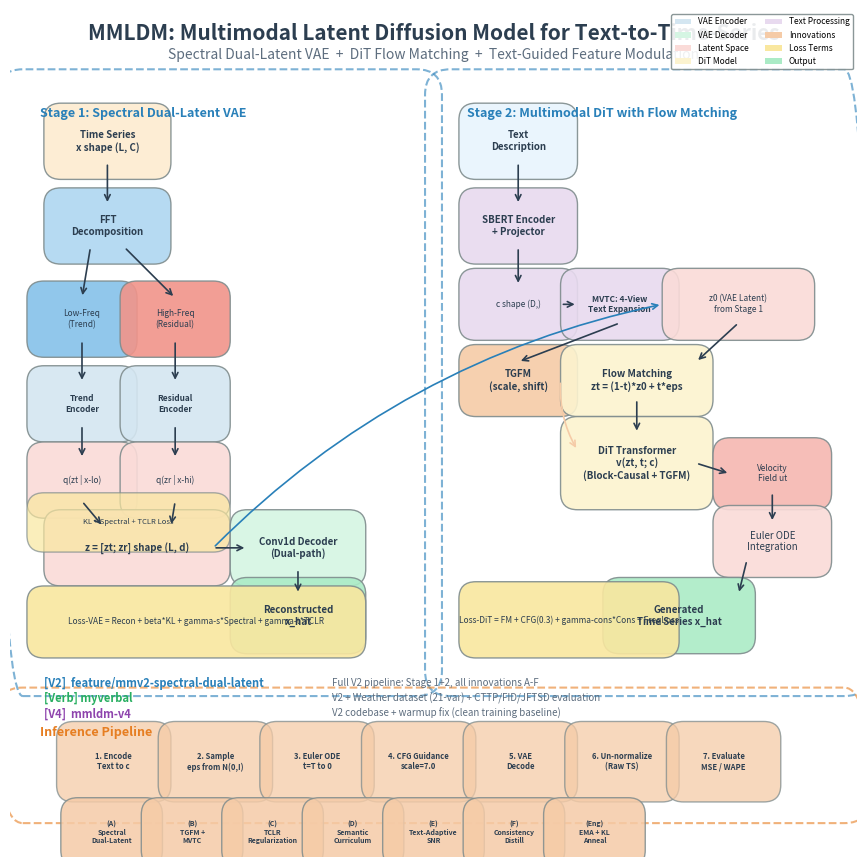

This chart was generated by the following Python code: (Note: this script raises an exception after producing the figure.)
"""MMLDM Architecture Overview — Multi-Branch Comparison Diagram.

Generates a publication-quality architecture diagram showing the full MMLDM
pipeline with branch-specific annotations.
"""

import matplotlib
matplotlib.use('Agg')
import matplotlib.pyplot as plt
import matplotlib.patches as mpatches
from matplotlib.patches import FancyBboxPatch, FancyArrowPatch

# ─── Color Palette ──────────────────────────────────────────────────────────
C = {
    'bg':           '#FFFFFF',
    'text_in':      '#E8F4FD',
    'ts_in':        '#FDEBD0',
    'vae_enc':      '#D4E6F1',
    'vae_dec':      '#D5F5E3',
    'latent':       '#FADBD8',
    'dit':          '#FCF3CF',
    'text_enc':     '#E8DAEF',
    'innov':        '#F5CBA7',
    'loss':         '#F9E79F',
    'output':       '#ABEBC6',
    'eval':         '#D2B4DE',
    'arrow':        '#2C3E50',
    'border':       '#7F8C8D',
    'header':       '#2C3E50',
    'sub':          '#5D6D7E',
    'branch_v2':    '#2980B9',
    'branch_verb':  '#27AE60',
    'branch_v4':    '#8E44AD',
}


def box(ax, x, y, w, h, text, color, fs=8, bold=False, alpha=0.9, z=2):
    b = FancyBboxPatch((x, y), w, h, boxstyle="round,pad=0.02",
                       facecolor=color, edgecolor=C['border'],
                       linewidth=1.0, alpha=alpha, zorder=z)
    ax.add_patch(b)
    ax.text(x + w/2, y + h/2, text, ha='center', va='center',
            fontsize=fs, fontweight='bold' if bold else 'normal',
            color=C['header'], zorder=z+1)
    return (x + w/2, y + h/2)


def arrow(ax, a, b, color=None, lw=1.2, z=4, rad=0.0):
    c = color or C['arrow']
    p = FancyArrowPatch(a, b, arrowstyle='->', color=c, lw=lw, mutation_scale=10,
                        connectionstyle=f"arc3,rad={rad}", zorder=z)
    ax.add_patch(p)


def dashed_box(ax, x, y, w, h, text, color, fs=8):
    b = FancyBboxPatch((x, y), w, h, boxstyle="round,pad=0.03",
                       facecolor='none', edgecolor=color, linewidth=1.5,
                       linestyle='--', alpha=0.6, zorder=1)
    ax.add_patch(b)
    ax.text(x + 0.02, y + h - 0.015, text, ha='left', va='top',
            fontsize=fs, fontweight='bold', color=color, style='italic', zorder=3)


def create_diagram():
    fig, ax = plt.subplots(1, 1, figsize=(16, 11))
    ax.set_xlim(0, 1)
    ax.set_ylim(0, 1)
    ax.set_aspect('equal')
    ax.axis('off')
    fig.patch.set_facecolor(C['bg'])

    # ─── Title ────────────────────────────────────────────────────────────
    ax.text(0.5, 0.985, 'MMLDM: Multimodal Latent Diffusion Model for Text-to-Time-Series',
            ha='center', va='top', fontsize=15, fontweight='bold', color=C['header'])
    ax.text(0.5, 0.955, 'Spectral Dual-Latent VAE  +  DiT Flow Matching  +  Text-Guided Feature Modulation',
            ha='center', va='top', fontsize=10, color=C['sub'])

    # ─── STAGE 1 ──────────────────────────────────────────────────────────
    dashed_box(ax, 0.015, 0.22, 0.465, 0.68, 'Stage 1: Spectral Dual-Latent VAE', C['branch_v2'], 9)

    # TS Input
    ts = box(ax, 0.06, 0.82, 0.11, 0.05, 'Time Series\nx shape (L, C)', C['ts_in'], 7, True)

    # FFT
    fft = box(ax, 0.06, 0.72, 0.11, 0.05, 'FFT\nDecomposition', '#AED6F1', 7, True)
    arrow(ax, (ts[0], ts[1] - 0.025), (fft[0], fft[1] + 0.025))

    # Dual paths
    lo = box(ax, 0.04, 0.61, 0.09, 0.05, 'Low-Freq\n(Trend)', '#85C1E9', 6)
    hi = box(ax, 0.15, 0.61, 0.09, 0.05, 'High-Freq\n(Residual)', '#F1948A', 6)
    arrow(ax, (fft[0] - 0.02, fft[1] - 0.025), (lo[0], lo[1] + 0.025))
    arrow(ax, (fft[0] + 0.02, fft[1] - 0.025), (hi[0], hi[1] + 0.025))

    # Dual Encoders
    e1 = box(ax, 0.04, 0.51, 0.09, 0.05, 'Trend\nEncoder', C['vae_enc'], 6, True)
    e2 = box(ax, 0.15, 0.51, 0.09, 0.05, 'Residual\nEncoder', C['vae_enc'], 6, True)
    arrow(ax, (lo[0], lo[1] - 0.025), (e1[0], e1[1] + 0.025))
    arrow(ax, (hi[0], hi[1] - 0.025), (e2[0], e2[1] + 0.025))

    # Latent dists
    q1 = box(ax, 0.04, 0.42, 0.09, 0.05, 'q(zt | x-lo)', C['latent'], 6)
    q2 = box(ax, 0.15, 0.42, 0.09, 0.05, 'q(zr | x-hi)', C['latent'], 6)
    arrow(ax, (e1[0], e1[1] - 0.025), (q1[0], q1[1] + 0.025))
    arrow(ax, (e2[0], e2[1] - 0.025), (q2[0], q2[1] + 0.025))

    # Merge
    mg = box(ax, 0.06, 0.34, 0.18, 0.05, 'z = [zt; zr] shape (L, d)', C['latent'], 7, True)
    arrow(ax, (q1[0], q1[1] - 0.025), (mg[0] - 0.04, mg[1] + 0.025))
    arrow(ax, (q2[0], q2[1] - 0.025), (mg[0] + 0.04, mg[1] + 0.025))

    # KL + Spectral + TCLR
    box(ax, 0.04, 0.38, 0.20, 0.03,
        'KL + Spectral + TCLR Loss', C['loss'], 5.5, alpha=0.7)

    # Decoder
    dec = box(ax, 0.28, 0.34, 0.12, 0.05, 'Conv1d Decoder\n(Dual-path)', C['vae_dec'], 7, True)
    arrow(ax, (mg[0] + 0.09, mg[1]), (dec[0] - 0.06, dec[1]))

    # Recon
    rec = box(ax, 0.28, 0.26, 0.12, 0.05, 'Reconstructed\nx_hat', C['output'], 7, True)
    arrow(ax, (dec[0], dec[1] - 0.025), (rec[0], rec[1] + 0.025))

    # VAE Loss formula
    box(ax, 0.04, 0.255, 0.36, 0.045,
        'Loss-VAE = Recon + beta*KL + gamma-s*Spectral + gamma-t*TCLR',
        C['loss'], 6)

    # ─── STAGE 2 ──────────────────────────────────────────────────────────
    dashed_box(ax, 0.52, 0.22, 0.465, 0.68, 'Stage 2: Multimodal DiT with Flow Matching', C['branch_v2'], 9)

    # Text input
    tx = box(ax, 0.55, 0.82, 0.10, 0.05, 'Text\nDescription', C['text_in'], 7, True)

    # SBERT + Projector
    te = box(ax, 0.55, 0.72, 0.10, 0.05, 'SBERT Encoder\n+ Projector', C['text_enc'], 7, True)
    arrow(ax, (tx[0], tx[1] - 0.025), (te[0], te[1] + 0.025))

    # Text latent
    tl = box(ax, 0.55, 0.63, 0.10, 0.045, 'c shape (D,)', C['text_enc'], 6)
    arrow(ax, (te[0], te[1] - 0.025), (tl[0], tl[1] + 0.022))

    # MVTC
    mv = box(ax, 0.67, 0.63, 0.10, 0.045, 'MVTC: 4-View\nText Expansion', C['text_enc'], 6, True)
    arrow(ax, (tl[0] + 0.05, tl[1]), (mv[0] - 0.05, mv[1]))

    # TGFM
    tgfm = box(ax, 0.55, 0.54, 0.10, 0.045, 'TGFM\n(scale, shift)', C['innov'], 7, True)
    arrow(ax, (mv[0], mv[1] - 0.022), (tgfm[0], tgfm[1] + 0.022))

    # TS latent from VAE
    z0 = box(ax, 0.79, 0.63, 0.14, 0.045, 'z0 (VAE Latent)\nfrom Stage 1', C['latent'], 6)
    arrow(ax, (mg[0] + 0.09, mg[1]), (z0[0] - 0.09, z0[1]),
          color=C['branch_v2'], rad=-0.15)

    # Flow matching
    fm = box(ax, 0.67, 0.54, 0.14, 0.045, 'Flow Matching\nzt = (1-t)*z0 + t*eps', C['dit'], 7, True)
    arrow(ax, (z0[0], z0[1] - 0.022), (fm[0] + 0.07, fm[1] + 0.022))

    # DiT
    dit_box = box(ax, 0.67, 0.43, 0.14, 0.07,
                  'DiT Transformer\nv(zt, t; c)\n(Block-Causal + TGFM)', C['dit'], 7, True)
    arrow(ax, (fm[0], fm[1] - 0.022), (dit_box[0], dit_box[1] + 0.035))
    arrow(ax, (tgfm[0] + 0.05, tgfm[1]), (dit_box[0] - 0.07, dit_box[1] + 0.015),
          color=C['innov'], rad=0.15)

    # Velocity
    vel_box = box(ax, 0.85, 0.43, 0.10, 0.045, 'Velocity\nField ut', '#F5B7B1', 6)
    arrow(ax, (dit_box[0] + 0.07, dit_box[1]), (vel_box[0] - 0.05, vel_box[1]))

    # Euler integration
    euler = box(ax, 0.85, 0.35, 0.10, 0.045, 'Euler ODE\nIntegration', '#FADBD8', 7)
    arrow(ax, (vel_box[0], vel_box[1] - 0.022), (euler[0], euler[1] + 0.022))

    # Generated TS
    gen = box(ax, 0.72, 0.26, 0.14, 0.05, 'Generated\nTime Series x_hat', C['output'], 7, True)
    arrow(ax, (euler[0] - 0.03, euler[1] - 0.022), (gen[0] + 0.07, gen[1] + 0.025))

    # DiT Loss
    box(ax, 0.55, 0.255, 0.22, 0.05,
        'Loss-DiT = FM + CFG(0.3) + gamma-cons*Cons + FreqLoss',
        C['loss'], 6)

    # ─── Inference Flow ───────────────────────────────────────────────────
    dashed_box(ax, 0.015, 0.07, 0.97, 0.10, 'Inference Pipeline', '#E67E22', 9)

    steps = [
        ('1. Encode\nText to c', 0.075, 0.085),
        ('2. Sample\neps from N(0,I)', 0.195, 0.085),
        ('3. Euler ODE\nt=T to 0', 0.315, 0.085),
        ('4. CFG Guidance\nscale=7.0', 0.435, 0.085),
        ('5. VAE\nDecode', 0.555, 0.085),
        ('6. Un-normalize\n(Raw TS)', 0.675, 0.085),
        ('7. Evaluate\nMSE / WAPE', 0.795, 0.085),
    ]
    for label, x, y in steps:
        box(ax, x, y, 0.095, 0.055, label, C['innov'], 5.5, True, alpha=0.75)

    # ─── Innovations Badges ───────────────────────────────────────────────
    innovations = [
        ('A', 'Spectral\nDual-Latent'),
        ('B', 'TGFM +\nMVTC'),
        ('C', 'TCLR\nRegularization'),
        ('D', 'Semantic\nCurriculum'),
        ('E', 'Text-Adaptive\nSNR'),
        ('F', 'Consistency\nDistill'),
        ('Eng', 'EMA + KL\nAnneal'),
    ]
    for i, (label, name) in enumerate(innovations):
        x = 0.08 + i * 0.095
        box(ax, x, 0.008, 0.08, 0.042, f'({label})\n{name}', C['innov'], 5, True, alpha=0.85)

    # ─── Branch Annotations ───────────────────────────────────────────────
    branch_info = [
        ('[V2]  feature/mmv2-spectral-dual-latent', C['branch_v2'],
         'Full V2 pipeline: Stage 1+2, all innovations A-F'),
        ('[Verb] myverbal', C['branch_verb'],
         'V2 + Weather dataset (21-var) + CTTP/FID/JFTSD evaluation'),
        ('[V4]  mmldm-v4', C['branch_v4'],
         'V2 codebase + warmup fix (clean training baseline)'),
    ]
    for i, (name, color, desc) in enumerate(branch_info):
        y_b = 0.205 - i * 0.018
        ax.text(0.04, y_b, name, ha='left', va='center',
                fontsize=8, color=color, fontweight='bold')
        ax.text(0.38, y_b, desc, ha='left', va='center',
                fontsize=7, color=C['sub'])

    # ─── Legend ───────────────────────────────────────────────────────────
    leg = [
        mpatches.Patch(facecolor=C['vae_enc'], label='VAE Encoder'),
        mpatches.Patch(facecolor=C['vae_dec'], label='VAE Decoder'),
        mpatches.Patch(facecolor=C['latent'], label='Latent Space'),
        mpatches.Patch(facecolor=C['dit'], label='DiT Model'),
        mpatches.Patch(facecolor=C['text_enc'], label='Text Processing'),
        mpatches.Patch(facecolor=C['innov'], label='Innovations'),
        mpatches.Patch(facecolor=C['loss'], label='Loss Terms'),
        mpatches.Patch(facecolor=C['output'], label='Output'),
    ]
    ax.legend(handles=leg, loc='upper right', fontsize=6, framealpha=0.9,
              edgecolor=C['border'], ncol=2)

    out_base = 'E:/Research/TSG/myTSG_V0/mmldm_architecture'
    plt.savefig(out_base + '.png', dpi=300, bbox_inches='tight',
                facecolor=C['bg'], edgecolor='none')
    plt.savefig(out_base + '.pdf', bbox_inches='tight',
                facecolor=C['bg'], edgecolor='none')
    print(f"Saved: {out_base}.png and {out_base}.pdf")
    plt.close()


if __name__ == '__main__':
    create_diagram()
